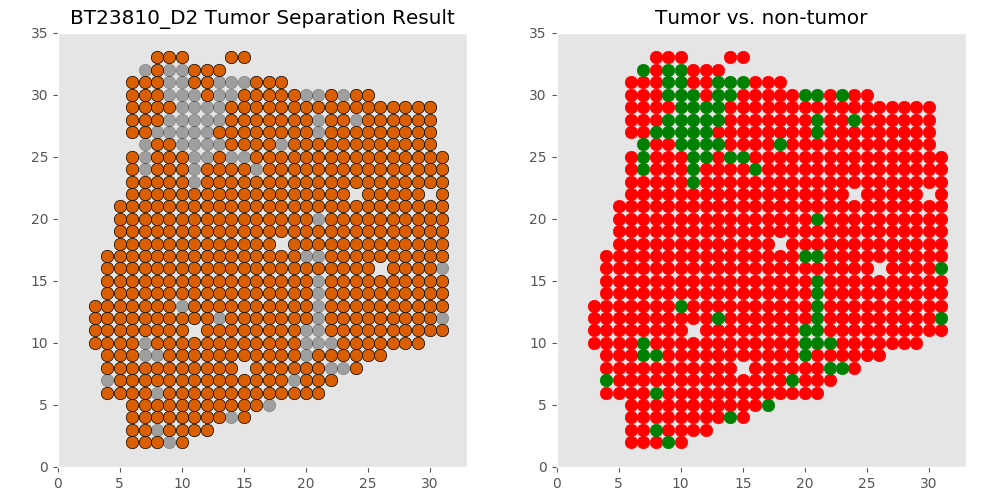

Values plotted in this chart, from the file beside it:
xcoord	xcoord	ycoord	lab	tumor	tumor_id
D2_10_2	10	2	L1	tumor	T0
D2_6_2	6	2	L2	tumor	T0
D2_9_2	9	2	L3	non	non
D2_8_2	8	2	L4	tumor	T0
D2_7_2	7	2	L5	tumor	T0
D2_11_3	11	3	L6	tumor	T0
D2_10_3	10	3	L7	tumor	T0
D2_9_3	9	3	L8	tumor	T0
D2_8_3	8	3	L9	non	non
D2_12_3	12	3	L10	tumor	T0
D2_6_3	6	3	L11	tumor	T0
D2_7_3	7	3	L12	tumor	T0
D2_11_4	11	4	L13	tumor	T0
D2_10_4	10	4	L14	tumor	T0
D2_9_4	9	4	L15	tumor	T0
D2_15_4	15	4	L16	tumor	T0
D2_13_4	13	4	L17	tumor	T0
D2_14_4	14	4	L18	non	non
D2_6_4	6	4	L19	tumor	T0
D2_8_4	8	4	L20	tumor	T0
D2_12_4	12	4	L21	tumor	T0
D2_7_4	7	4	L22	tumor	T0
D2_11_5	11	5	L23	tumor	T0
D2_10_5	10	5	L24	tumor	T0
D2_17_5	17	5	L25	non	non
D2_7_5	7	5	L26	tumor	T0
D2_9_5	9	5	L27	tumor	T0
D2_14_5	14	5	L28	tumor	T0
D2_15_5	15	5	L29	tumor	T0
D2_6_5	6	5	L30	tumor	T0
D2_12_5	12	5	L31	tumor	T0
D2_8_5	8	5	L32	tumor	T0
D2_13_5	13	5	L33	tumor	T0
D2_16_5	16	5	L34	tumor	T0
D2_21_6	21	6	L35	tumor	T0
D2_4_6	4	6	L36	tumor	T0
D2_20_6	20	6	L37	tumor	T0
D2_11_6	11	6	L38	tumor	T0
D2_19_6	19	6	L39	tumor	T0
D2_16_6	16	6	L40	tumor	T0
D2_17_6	17	6	L41	tumor	T0
D2_18_6	18	6	L42	tumor	T0
D2_15_6	15	6	L43	tumor	T0
D2_10_6	10	6	L44	tumor	T0
D2_14_6	14	6	L45	tumor	T0
D2_12_6	12	6	L46	tumor	T0
D2_8_6	8	6	L47	non	non
D2_5_6	5	6	L48	tumor	T0
D2_7_6	7	6	L49	tumor	T0
D2_13_6	13	6	L50	tumor	T0
D2_9_6	9	6	L51	tumor	T0
D2_6_6	6	6	L52	tumor	T0
D2_22_7	22	7	L53	tumor	T0
D2_11_7	11	7	L54	tumor	T0
D2_21_7	21	7	L55	tumor	T0
D2_10_7	10	7	L56	tumor	T0
D2_19_7	19	7	L57	non	non
D2_14_7	14	7	L58	tumor	T0
D2_20_7	20	7	L59	tumor	T0
D2_8_7	8	7	L60	tumor	T0
... 631 more rows
